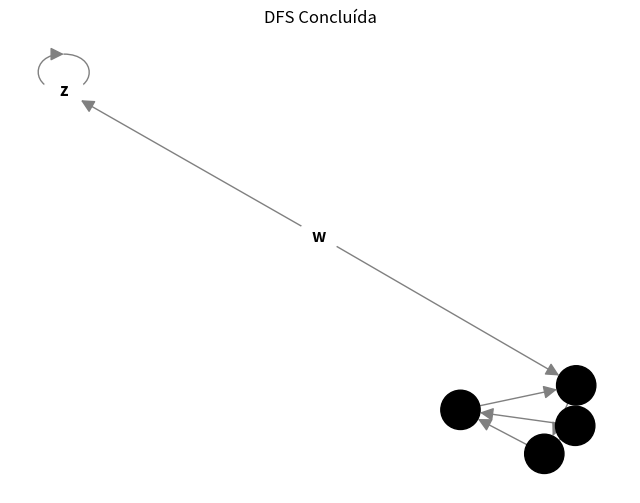

Write the Python code that produced this figure.
import networkx as nx
import matplotlib.pyplot as plt

def dfs_visual(grafo_dict, fonte):
    # Criar o objeto do grafo
    G = nx.DiGraph(grafo_dict) # Grafo direcionado como na imagem
    pos = nx.spring_layout(G, seed=42)
    
    # Inicialização de estados e cores
    cores = {u: "white" for u in G.nodes()}
    tempos_descoberta = {}
    tempos_finalizacao = {}
    tempo = 0

    plt.ion()
    fig, ax = plt.subplots(figsize=(8, 6))

    def desenhar(titulo):
        ax.clear()
        lista_cores = [cores[node] for node in G.nodes()]
        nx.draw(G, pos, with_labels=True, node_color=lista_cores, 
                node_size=800, edge_color="gray", font_weight="bold", arrowsize=20)
        plt.title(titulo)
        plt.pause(1.0)

    def dfs_visit(u):
        nonlocal tempo
        tempo += 1
        tempos_descoberta[u] = tempo
        cores[u] = "gray" # Descoberto
        desenhar(f"DFS: Descobrindo {u} (Tempo d={tempo})")

        # Explorar vizinhos em ordem alfabética (como no livro)
        for v in sorted(G.neighbors(u)):
            if cores[v] == "white":
                dfs_visit(v)

        tempo += 1
        tempos_finalizacao[u] = tempo
        cores[u] = "black" # Finalizado
        desenhar(f"DFS: Finalizando {u} (Tempo f={tempo})")

    # Iniciar DFS
    desenhar("Iniciando DFS...")
    dfs_visit(fonte)

    plt.ioff()
    plt.title("DFS Concluída")
    plt.show(block=True)

# --- Grafo da Imagem (DFS Exemplo) ---
# Mapeado conforme as setas da imagem enviada
grafo_dfs = {
    'u': ['v', 'x'],
    'v': ['y'],
    'w': ['y', 'z'],
    'x': ['v'],
    'y': ['x'],
    'z': ['z']
}

if __name__ == "__main__":
    # Na imagem do livro, a DFS costuma começar por 'u'
    dfs_visual(grafo_dfs, 'u')
